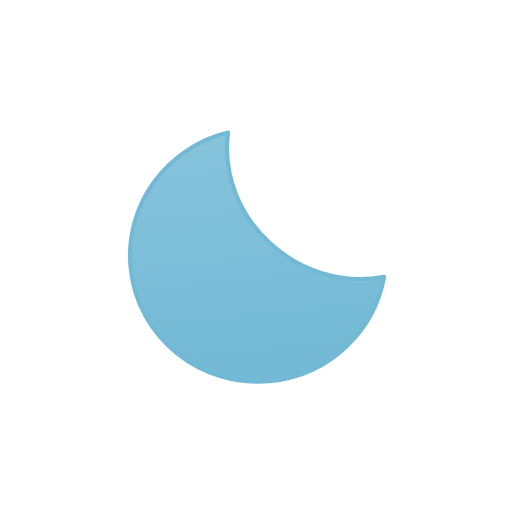
t = 0.00 s
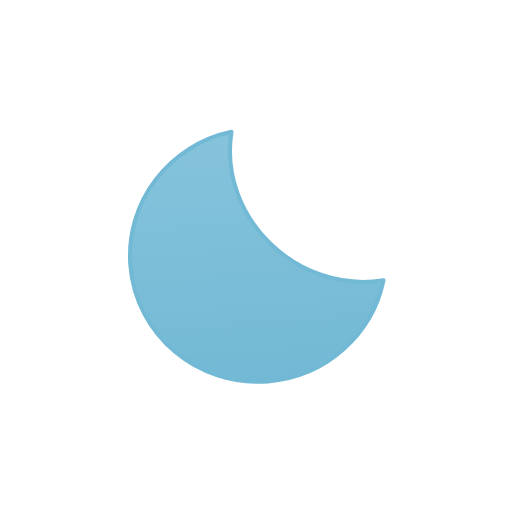
t = 0.38 s
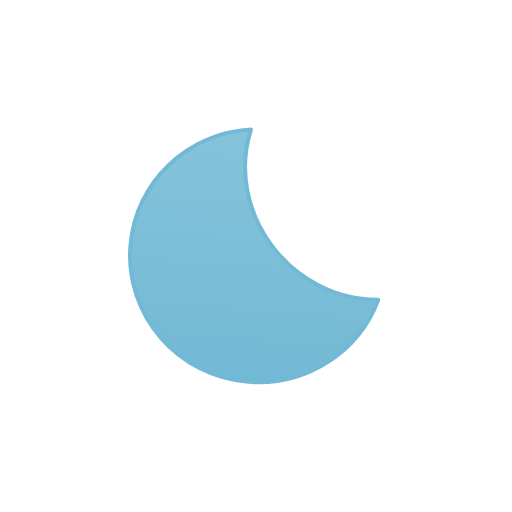
t = 1.13 s
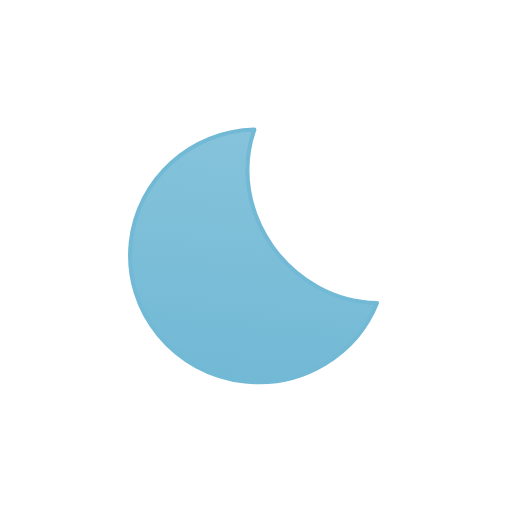
t = 1.50 s
t = 1.88 s: frame unchanged from t = 1.13 s, image omitted
t = 2.63 s: frame unchanged from t = 0.38 s, image omitted

The animated SVG that drew these frames (rendered in a browser with its animation timeline set to each time). Animation: 1 SMIL element (animateTransform=1); one cycle of 3.00 s, repeats indefinitely.

<!--
  Meteocons by Bas Milius — https://github.com/basmilius/meteocons
  Copyright (c) 2020-present Bas Milius. MIT License: see THIRD_PARTY_NOTICES.md.
-->
<svg viewBox="0 0 128 128" fill="none" xmlns="http://www.w3.org/2000/svg">
<g id="clear-night">
<g id="Moon">
<path id="Moon_2" d="M60.3018 32.582C55.2817 53.6999 73.6001 74.3477 95.3252 72.5146C91.5193 85.7702 79.1986 95.4998 64.5361 95.5C46.8375 95.5 32.5001 81.3444 32.5 63.8984C32.5 47.8688 44.6066 34.6278 60.3018 32.582Z" fill="url(#paint0_linear_1837_5080)" stroke="#72B9D5" stroke-linecap="round" stroke-linejoin="round"/>
<animateTransform attributeName="transform" type="rotate" values="-6 63.9 64.0;6 63.9 64.0;-6 63.9 64.0" dur="3s" begin="0s" repeatCount="indefinite" calcMode="spline" keySplines=".42 0 .58 1; .42 0 .58 1"/></g>
</g>
<defs>
<linearGradient id="paint0_linear_1837_5080" x1="64" y1="32" x2="64" y2="96" gradientUnits="userSpaceOnUse">
<stop stop-color="#86C3DB"/>
<stop offset="1" stop-color="#72B9D5"/>
</linearGradient>
</defs>
</svg>
